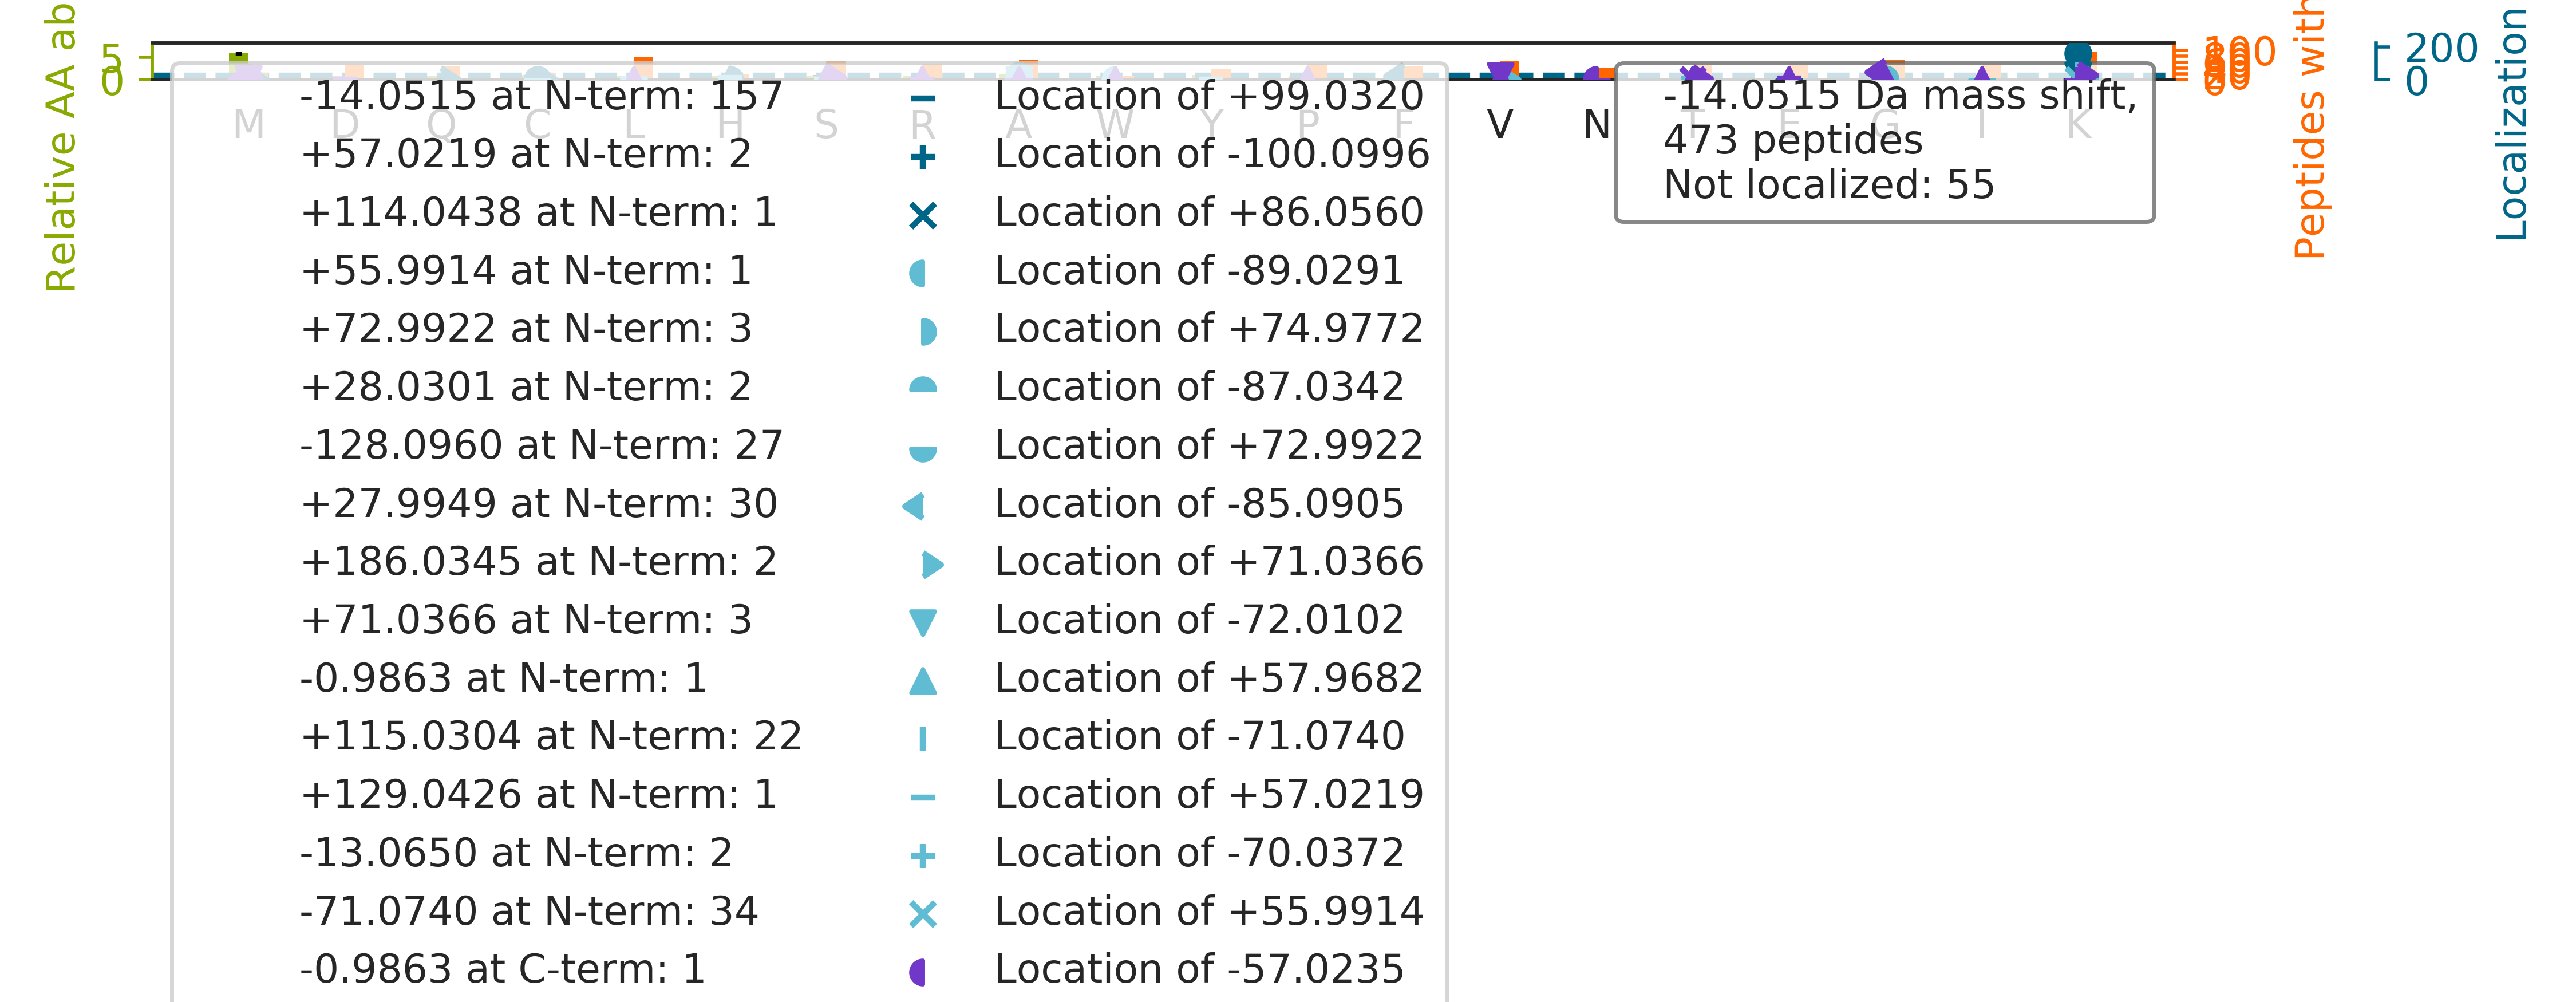

Source data for this figure (header and first rows):
top isoform	localization score	spectrum
K[-14]GLIAAICAGPTALLAHEIGFGSK	1	28CPTAC_COprospective_W_VU_20150810_05CO…
KG[-42]T[+28]DVNVFNTILTTR	0.7869	45CPTAC_COprospective_W_VU_20151202_05CO…
KGI[+14]V[-28]DQSQQAYQEAFEISK	0.8772	64CPTAC_COprospective_W_VU_20160318_11CO…
K[-14]INESTQNWHQLENIGNFIK	0.9999	70CPTAC_COprospective_W_VU_20160421_11CO…
K[+115]M[-129]KPLDGSALYTGSALDFVR	0.9525	76CPTAC_COprospective_W_VU_20160502_11CO…
K[-14]ASSEGGTAAGAGLDSLHK	0.926	63CPTAC_COprospective_W_VU_20160316_11CO…
KM[-14]VGDVTGAQAYASTAK	0.06763	98CPTAC_COprospective_W_VU_20160804_11CO…
K[-14]GIAFPTSISVNNCVCHFSPLK	0.9539	27CPTAC_COprospective_W_VU_20150810_22CO…
KG[+14]V[-28]LFGVPGAFTPGCSK	0.9774	05CPTAC_COprospective_W_VU_20150915_05CO…
K[-14]NLDSTTVAVHGEEIYCK	1	66CPTAC_COprospective_W_VU_20160323_11CO…
KGTV[-28]V[+14]YGEPITASLGTDGSHYWSK	0.0004237	73CPTAC_COprospective_W_VU_20160422_11CO…
KV[-28]L[+14]GAFSDGLAHLDNLK	0.7101	60CPTAC_COprospective_W_VU_20160311_27CO…
KM[-14]GLVDQLVEPLGPGLKPPEER	0.5382	61CPTAC_COprospective_W_VU_20160707_11CO…
K[+186]M[-200]QQNIQELEEQLEEEESAR	0.003448	71CPTAC_COprospective_W_VU_20160414_14CO…
K[-14]SQIFSTASDNQPTVTIK	1	38CPTAC_COprospective_W_VU_20150904_11CO…
K[-13]E[-1]GGLGPLNIPLLADVTR	0.938	40CPTAC_COprospective_W_VU_20150909_05CO…
KG[-42]S[+28]VPLGLATVLQDLLR	0.7639	27CPTAC_COprospective_W_VU_20150810_22CO…
KYSQFINFPIYVWSSK		03CPTAC_COprospective_W_VU_20150624_05CO…
K[+115]GF[-129]SEGLWEIENNPTVK	0.8039	67CPTAC_COprospective_W_VU_20160324_16CO…
K[-14]IWCFGPDGTGPNILTDITK	1	40CPTAC_COprospective_W_VU_20150909_05CO…
K[-14]ISSIQSIVPALEIANAHR	0.9994	27CPTAC_COprospective_W_VU_20150810_22CO…
K[-14]ANLQIDQINTDLNLER	1	71CPTAC_COprospective_W_VU_20160414_14CO…
KG[+73]A[-87]IVFNATSEFCR	0.01251	39CPTAC_COprospective_W_VU_20150909_09CO…
K[+28]G[-42]FTTAILTNTWLDDR	0.001159	39CPTAC_COprospective_W_VU_20150909_09CO…
K[-128]AT[+114]QQAEQLSNELATER	0.9345	70CPTAC_COprospective_W_VU_20160421_11CO…
K[-14]ATDAEADVASLNR	0.5464	34CPTAC_COprospective_W_VU_20150824_11CO…
K[-14]GCTGVITLNRPK	0.9542	44CPTAC_COprospective_W_VU_20151202_20CO…
K[-71]LLEM[+57]EEQAAFLVGSATPR	0.6787	58CPTAC_COprospective_W_VU_20160318_11CO…
K[-14]DDPLTNLNTAFDVAEK	0.6858	54CPTAC_COprospective_W_VU_20160226_01CO…
G[+129]KM[-143]SSYAFFVQTCR	0.01791	26CPTAC_COprospective_W_VU_20150810_05CO…
K[-128]M[+114]QPDQQVVINCAIVR	0.9315	26CPTAC_COprospective_W_VU_20150810_05CO…
K[-71]NY[+57]MSNPSYNYEIVNR	0.0927	58CPTAC_COprospective_W_VU_20160318_11CO…
K[-14]CSTSSLLEACTFR	0.9263	50CPTAC_COprospective_W_VU_20151222_05CO…
K[-14]VIQYLAYVASSHK	0.9935	40CPTAC_COprospective_W_VU_20150909_05CO…
K[+115]M[-129]TSNFPVDLSDYPK	0.005841	03CPTAC_COprospective_W_VU_20150624_05CO…
KG[-42]S[+28]LLIDSSTIDPAVSK	0.7545	13CPTAC_COprospective_W_VU_20151030_06CO…
K[-14]LGLVFDDVVGIVEIINSK	1	40CPTAC_COprospective_W_VU_20150909_05CO…
TVAAPSVFIFPPSDEQLKSGTASVVCLLNNFYPR		53CPTAC_COprospective_W_VU_20160226_11CO…
K[-71]VWLD[+57]PNETNEIANANSR	0.9837	39CPTAC_COprospective_W_VU_20150909_09CO…
K[-14]GNVVFGEPITASLGIDGTHYWSK	0.992	57CPTAC_COprospective_W_VU_20160317_15CO…
K[-14]CSTSPLLEACEFLR	0.9184	19CPTAC_COprospective_W_VU_20151112_14CO…
KV[-28]I[+14]QYLAVVASSHK	0.608	35CPTAC_COprospective_W_VU_20150901_16CO…
K[-14]LFIGGLSFETTEESLR	1	37CPTAC_COprospective_W_VU_20150904_16CO…
K[-14]ATGPPVSELITK	0.8893	101CPTAC_COprospective_W_VU_20160806_09C…
K[-14]GLPLGSAVSSPVLFSPVGR	0.9991	02CPTAC_COprospective_W_VU_20150624_01CO…
KMGQAVPAPTGAPPGGQPDYSAAWAEYYR		38CPTAC_COprospective_W_VU_20150904_11CO…
K[-14]VPQVSTPTLVEVSR	0.9904	69CPTAC_COprospective_W_VU_20160407_22CO…
KG[-42]T[+28]VACGQPPVVENAK	0.6516	53CPTAC_COprospective_W_VU_20160226_11CO…
KVETNM[-42]AFSPFSIAS[+28]LLTQVLLGAGENTK	0.8828	34CPTAC_COprospective_W_VU_20150824_11CO…
K[-14]LAPPLVTLLSAEPELQYVALR	0.7667	02CPTAC_COprospective_W_VU_20150624_01CO…
K[-14]GTGIAAQTAGIAAAAR	0.97	38CPTAC_COprospective_W_VU_20150904_11CO…
KM[-14]VQQSDLGQYVTFLR	0.2278	57CPTAC_COprospective_W_VU_20160317_15CO…
K[+115]LF[-129]SFTPAWNWTCK	0.6862	40CPTAC_COprospective_W_VU_20150909_05CO…
VTGQR[+14]LV[-28]SPGSANETSSILVESVTR	0.3515	04CPTAC_COprospective_W_VU_20150915_05CO…
K[-14]GGSFQLNELQGLK	0.003056	93CPTAC_COprospective_W_VU_20160729_11CO…
K[-128]M[+114]NVSPDVNYEELAR	0.8525	40CPTAC_COprospective_W_VU_20150909_05CO…
K[+28]G[-42]SQFGQSCCLR	0.3129	37CPTAC_COprospective_W_VU_20150904_16CO…
KG[+14]V[-28]NLPGAAVDLPAVSEK	0.9693	76CPTAC_COprospective_W_VU_20160502_11CO…
K[-14]GPGAGSALDDGR	0.9983	79CPTAC_COprospective_W_VU_20160510_05CO…
K[-14]LFIGGLSFETTDESLR	1	53CPTAC_COprospective_W_VU_20160226_11CO…
... 413 more rows
